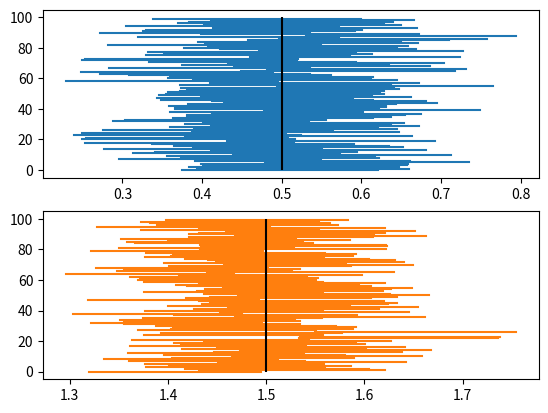

Recreate this plot in Python.

import numpy as np
import scipy.stats as stats
import matplotlib.pyplot as plt
from scipy.stats import chi2


# パラメーターの設定
mu = 0.5  # 平均
sigma = 1.5  # 標準偏差
sample_size = 500  # サンプルサイズ
confidence_level = 0.95  # 信頼レベル

# 信頼区間を計算する関数
def calculate_confidence_interval(data):
    mean = np.mean(data)
    std_error = stats.sem(data)  # 標準誤差
    # ppf : inverse of cdf
    z_score = stats.norm.ppf((1 + confidence_level) / 2)  # 信頼レベルに基づくZスコア
    margin_of_error = z_score * std_error
    lower_bound = mean - margin_of_error
    upper_bound = mean + margin_of_error
    return lower_bound, upper_bound


def confidence_interval_variance(data, confidence_level=0.95):
    n = len(data)
    sample_variance = np.var(data, ddof=1)  # 不偏分散を計算

    # カイ二乗分布のパーセントポイントを計算
    chi2_lower = chi2.ppf((1 - confidence_level) / 2, df=n - 1)
    chi2_upper = chi2.ppf((1 + confidence_level) / 2, df=n - 1)

    # 信頼区間の計算
    lower_bound = (n - 1) * sample_variance / chi2_upper
    upper_bound = (n - 1) * sample_variance / chi2_lower

    return lower_bound, upper_bound



# 繰り返し試行して、95%信頼区間が真の値を含む確率を計算
num_trials = 100
contained_count = 0
contained_count_s = 0
lowers = []
uppers = []
lowers_s = []
uppers_s = []

for _ in range(num_trials):
    # 正規分布からサンプルを生成
    data = np.random.normal(mu, sigma, sample_size)
    lower_bound, upper_bound = calculate_confidence_interval(data)
    lower_s, upper_s = confidence_interval_variance(data, confidence_level)
    lowers.append(lower_bound)
    uppers.append(upper_bound)
    lowers_s.append(np.sqrt(lower_s))
    uppers_s.append(np.sqrt(upper_s))

    # 真の値が信頼区間に含まれるか確認
    if lower_bound <= mu <= upper_bound:
        contained_count += 1

    if lowers_s[-1] <= sigma <= uppers_s[-1]:
        contained_count_s += 1


# 真の値が95%信頼区間に含まれる確率を計算
contained_probability = contained_count / num_trials
print("真の値が95%信頼区間に含まれる確率:", contained_probability)
print(f'信頼区間の平均 = {(np.array(uppers) - np.array(lowers)).mean()}')
print()
contained_probability = contained_count_s / num_trials
print("真の標準偏差が95%信頼区間に含まれる確率:", contained_probability)
print(f'信頼区間の平均 = {(np.array(uppers_s) - np.array(lowers_s)).mean()}')

plt.subplot(211)

for i, (lower, upper) in enumerate(zip(lowers, uppers)):
    plt.plot([lower, upper], [i, i], c='C0')


plt.vlines(mu, 0, num_trials, colors='black')

plt.subplot(212)

for i, (lower, upper) in enumerate(zip(lowers_s, uppers_s)):
    plt.plot([lower, upper], [i, i], c='C1')

plt.vlines(sigma, 0, num_trials, colors='black')

plt.show()
